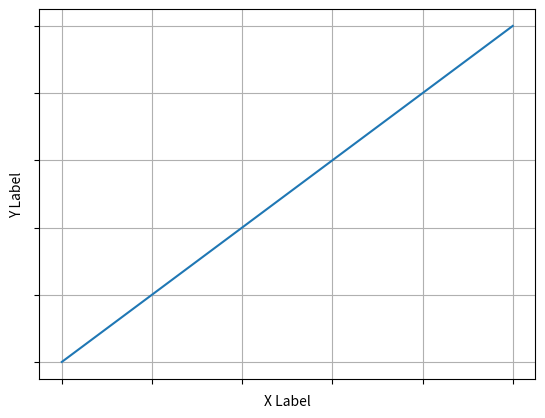

This chart was generated by the following Python code:
import matplotlib.pyplot as plt


plt.plot([0, 10], [0, 10])
plt.xlabel("X Label")
plt.ylabel("Y Label")

ax = plt.gca()

ax.axes.xaxis.set_ticklabels([])
ax.axes.yaxis.set_ticklabels([])

plt.grid(True)
plt.show()